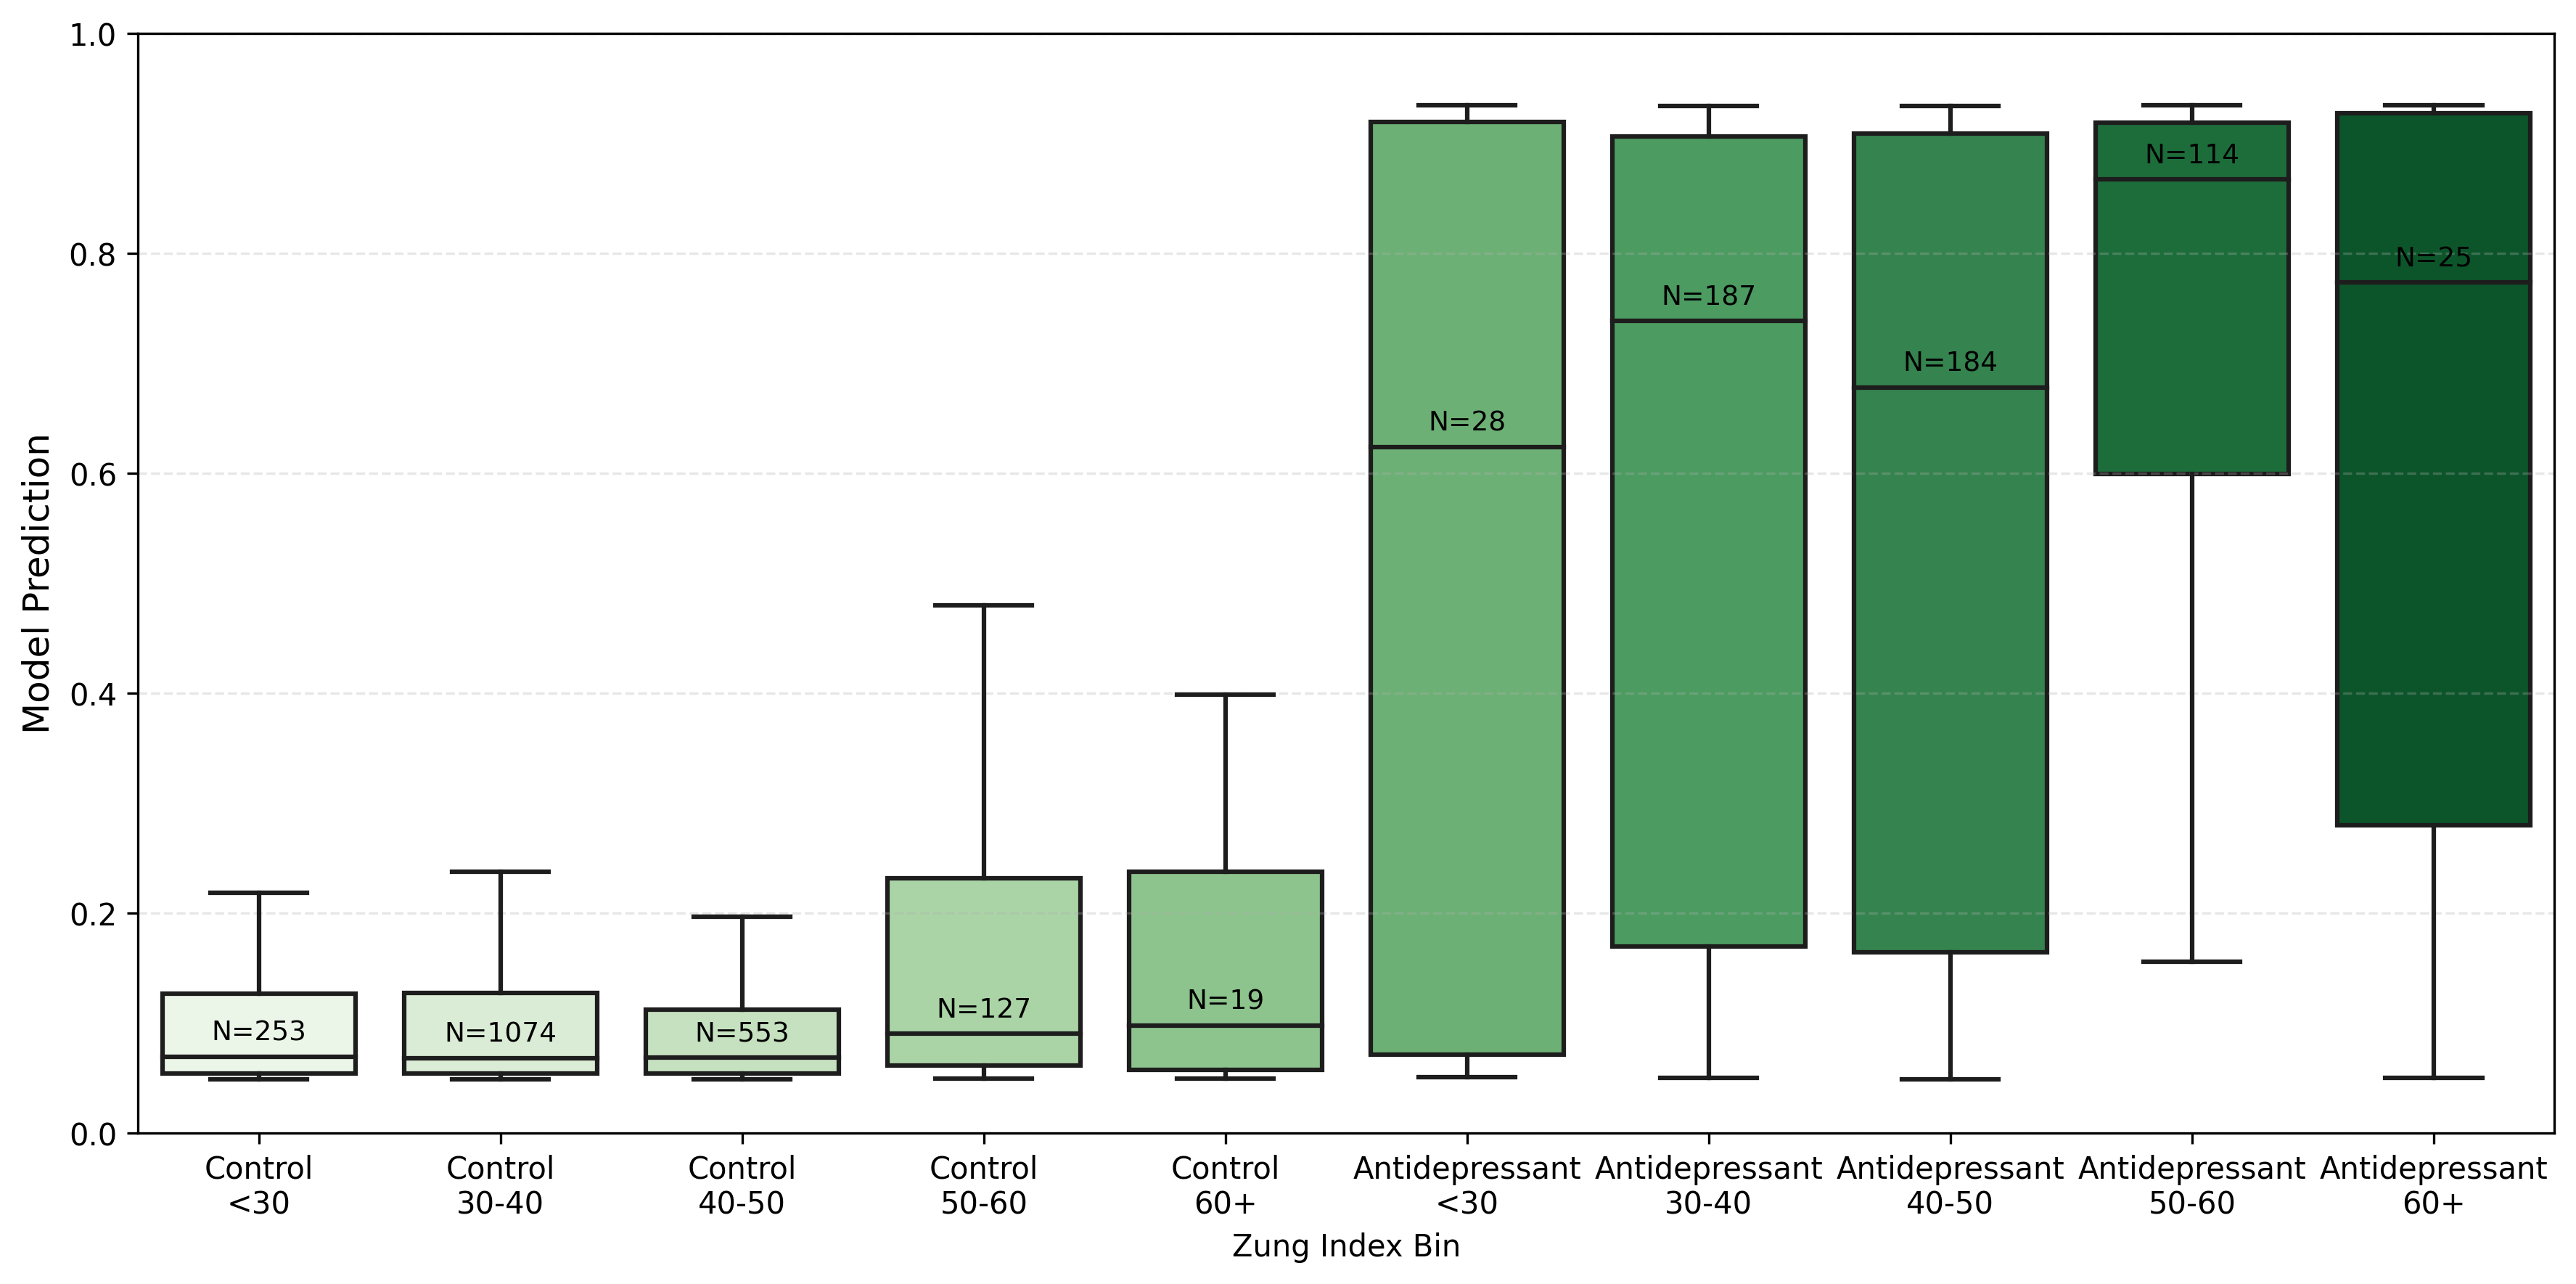

Here is the Python script that generated this plot:
"""
For MROS and WSC, we evaluate the model performance at different levels of MDD severity.

"""

import pandas as pd 
import numpy as np 
from ipdb import set_trace as bp
import seaborn as sns
import matplotlib.pyplot as plt
from scipy.stats import ttest_ind
from tqdm import tqdm
from sklearn.metrics import roc_auc_score
import scipy

def format_pvalue(pvalue):
    """Format p-value as a string."""
    if pvalue < 0.00001:
        return f'{pvalue:.3e}' #2e-5
    elif pvalue < 0.0001:
        return '<0.0001'
    elif pvalue < 0.001:
        return '<0.001'
    elif pvalue < 0.01:
        return '<0.01'
    else:
        return f'{pvalue:.4f}'
    
def bootstrap_auroc_ci(y_true, y_prob, n_bootstrap=1000, ci=0.95, random_state=42):
    """
    Calculate bootstrap confidence intervals for AUROC.
    
    Parameters:
    -----------
    y_true : array-like
        True binary labels
    y_prob : array-like
        Predicted probabilities for positive class
    n_bootstrap : int
        Number of bootstrap samples
    ci : float
        Confidence interval (default 0.95 for 95% CI)
    random_state : int
        Random seed for reproducibility
        
    Returns:
    --------
    tuple : (mean_auroc, lower_ci, upper_ci)
    """
    rng = np.random.RandomState(random_state)
    bootstrapped_scores = []
    
    y_true = np.array(y_true)
    y_prob = np.array(y_prob)
    
    for _ in tqdm(range(n_bootstrap), desc="Bootstrap sampling"):
        # Sample with replacement
        indices = rng.choice(np.arange(len(y_true)), size=len(y_true), replace=True)
        
        # Skip if not both classes present in sample
        if len(np.unique(y_true[indices])) < 2:
            continue
            
        score = roc_auc_score(y_true[indices], y_prob[indices])
        bootstrapped_scores.append(score)
    
    # Calculate confidence intervals
    sorted_scores = np.sort(bootstrapped_scores)
    lower_idx = int((1.0 - ci) / 2.0 * len(sorted_scores))
    upper_idx = int((1.0 + ci) / 2.0 * len(sorted_scores))
    lower = sorted_scores[lower_idx]
    upper = sorted_scores[upper_idx]
    mean = np.mean(bootstrapped_scores)
    
    print(f"AUROC: {mean:.4f} (95% CI: {lower:.4f} - {upper:.4f})")
    return mean, lower, upper


def round_pandas_interval(interval, ndigits=0):
    """Rounds the left and right bounds of a pandas.Interval."""
    # Round the left and right bounds
    rounded_left = round(interval.left, ndigits)
    rounded_right = round(interval.right, ndigits)
    
    # Create a new Interval with the rounded bounds and original closed property
    return pd.Interval(
        left=rounded_left,
        right=rounded_right,
        closed=interval.closed
    )

df = pd.read_csv('../data/wsc-dataset-0.7.0.csv')
mros = pd.read_csv('../data/mros_gds_progression.csv')
mros_gds = {} 
for i, row in mros.iterrows():
    filename = f'mros-visit1-aa{row["nsrrid"][2:]}.npz'
    mros_gds[filename] = row['DPGS15_1']
    filename = f'mros-visit2-aa{row["nsrrid"][2:]}.npz'
    mros_gds[filename] = row['DPGS15_2']
mros = pd.DataFrame(list(mros_gds.items()), columns=['filename', 'gds'])
df['filename'] = df.apply(
        lambda x: f'wsc-visit{x["wsc_vst"]}-{x["wsc_id"]}-nsrr.npz', 
        axis=1
    )
labels = pd.read_csv('../data/inference_v6emb_3920_all.csv')

labels['filename'] = labels['filepath'].apply(lambda x: x.split('/')[-1])
labels = labels.groupby('filename').agg(
        lambda x: x.mean() if pd.api.types.is_numeric_dtype(x) else x.iloc[0]
    )
labels['pred'] = 1 / (1 + np.exp(-labels['pred']))
df = df[['zung_index', 'filename']]
df = df.merge(labels, on='filename', how='inner')
mros = mros.merge(labels, on='filename', how='inner')

df.dropna(subset=['zung_index', 'pred'], inplace=True)
df_pos = df[df['label'] == 1].copy()
df_neg = df[df['label'] == 0].copy()


## repeat zung_bins 
bins = [0, 30, 40, 50, 60, 200]
labels = ['<30', '30-40', '40-50', '50-60', '60+']
df_pos['zung_index_bin'] = pd.cut(df_pos['zung_index'], bins=bins, labels=labels, include_lowest=True)
df_neg['zung_index_bin'] = pd.cut(df_neg['zung_index'], bins=bins, labels=labels, include_lowest=True)

if True:
    fig, ax = plt.subplots(1, 1, figsize=(12, 6))
    
    # Prepare data for boxplots: controls first, then antidepressants
    # Add group labels
    df_neg['group'] = 'Control'
    df_pos['group'] = 'Antidepressant'
    
    # Combine dataframes
    df_combined = pd.concat([df_neg, df_pos], ignore_index=True)
    
    # Create a column for x-axis ordering: controls first, then antidepressants
    # We'll create a combined label that includes both group and bin
    df_combined['Zung Index Bin'] = df_combined.apply(
        lambda x: f"{x['group']}\n{x['zung_index_bin']}", axis=1
    )
    
    # Create order list: controls first (ordered by zung_index_bin), then antidepressants
    order_list = []
    for label in labels:
        order_list.append(f'Control\n{label}')
    for label in labels:
        order_list.append(f'Antidepressant\n{label}')
    
    # Create boxplots using seaborn
    sns.boxplot(data=df_combined, x='Zung Index Bin', y='pred', order=order_list,
                palette='Greens', ax=ax, showfliers=False)
    
    # Add N labels above each boxplot (above the median line)
    for i, x_label in enumerate(order_list):
        subset = df_combined[df_combined['Zung Index Bin'] == x_label]['pred'].dropna()
        if i < len(labels):
            ## compute t test p value against positives 
            ttest = ttest_ind(subset.values, df_pos['pred'].dropna().values)
            print(f'T-test p value for {x_label} vs positives: {ttest.pvalue:.4e}')
        else:
            ## compute t test p value against negatives
            ttest = ttest_ind(subset.values, df_neg['pred'].dropna().values)
            print(f'T-test p value for {x_label} vs negatives: {ttest.pvalue:.4e}')
        if len(subset) > 0:
            n = len(subset)
            median_val = subset.median()
            ax.text(i, median_val + 0.01, f'N={n}', ha='center', va='bottom', fontsize=9)
    p_value_grid = np.zeros((len(labels), len(labels)))
    for i, x_label in enumerate(order_list):
        if not x_label.startswith('Control'):
            continue
        subset = df_combined[df_combined['Zung Index Bin'] == x_label]['pred'].dropna()
        for j, x_label2 in enumerate(order_list):
            if not x_label2.startswith('Antidepressant'):
                continue
            subset2 = df_combined[df_combined['Zung Index Bin'] == x_label2]['pred'].dropna()
            ttest = ttest_ind(subset.values, subset2.values)
            p_value_grid[i % len(labels), j % len(labels)] = ttest.pvalue
    p_value_grid = pd.DataFrame(p_value_grid, index=labels, columns=labels).T
    print(p_value_grid)
    bp() 
    # Calculate and add Pearson correlations
    corr_neg, pval_neg = scipy.stats.pearsonr(df_neg['zung_index'], df_neg['pred'])
    corr_pos, pval_pos = scipy.stats.pearsonr(df_pos['zung_index'], df_pos['pred'])
    corr_all, pval_all = scipy.stats.pearsonr(df['zung_index'], df['pred'])
    print(f'Pearson correlation: {corr_all:.2f} (p{(pval_all)})')
    # Add correlation text
    # ax.text(0.02, 0.98, f'Control: r={corr_neg:.2f} (p{format_pvalue(pval_neg)}) \nAntidepressant: r={corr_pos:.2f} (p{format_pvalue(pval_pos)})', 
    #         fontsize=11, transform=ax.transAxes, verticalalignment='top',
    #         bbox=dict(boxstyle='round', facecolor='wheat', alpha=0.5))
    
    # ax.text(0.98, 0.98, f'Antidepressant: r={corr_pos:.2f} (p{format_pvalue(pval_pos)})', 
    #         fontsize=11, transform=ax.transAxes, verticalalignment='top', horizontalalignment='right',
    #         bbox=dict(boxstyle='round', facecolor='wheat', alpha=0.5))
    
    ax.set_ylabel('Model Prediction', fontsize=12)
    ax.set_ylim(0, 1)
    ax.grid(axis='y', alpha=0.3, linestyle='--')
    plt.tight_layout()
    plt.savefig('check_mdd_confound_v2.png', dpi=300, bbox_inches='tight')

    # plt.savefig('check_mdd_confound_v2.png', dpi=300, bbox_inches='tight')

# Calculate median and IQR for error bars
if False:
    fig,ax = plt.subplots(1,2,figsize=(16,8))
    pos_median = df_pos.groupby('zung_index_bin')['pred'].median()
    pos_mean = df_pos.groupby('zung_index_bin')['pred'].mean()
    pos_q1 = df_pos.groupby('zung_index_bin')['pred'].quantile(0.25)
    pos_q3 = df_pos.groupby('zung_index_bin')['pred'].quantile(0.75)
    pos_lower_err = pos_median - pos_q1
    pos_upper_err = pos_q3 - pos_median

    neg_median = df_neg.groupby('zung_index_bin')['pred'].median()
    neg_mean = df_neg.groupby('zung_index_bin')['pred'].mean()
    neg_q1 = df_neg.groupby('zung_index_bin')['pred'].quantile(0.25)
    neg_q3 = df_neg.groupby('zung_index_bin')['pred'].quantile(0.75)
    neg_lower_err = neg_median - neg_q1
    neg_upper_err = neg_q3 - neg_median
    green_color = sns.color_palette("Greens")[5] ## choose a dark green
    ax[0].bar(labels, pos_mean, capsize=5, color=green_color)
    ax[1].bar(labels, neg_mean, capsize=5, color=green_color)
    ## add the N
    for i, label in enumerate(labels):
        ax[0].text(i, pos_mean.iloc[i] + 0.02, f"N={df_pos.groupby('zung_index_bin')['pred'].count().iloc[i]}", ha='center', va='bottom')
        ax[1].text(i, neg_mean.iloc[i] + 0.02, f"N={df_neg.groupby('zung_index_bin')['pred'].count().iloc[i]}", ha='center', va='bottom')
    ## calculate pearson correlation and p-value
    corr, pval = scipy.stats.pearsonr(df_pos['zung_index'], df_pos['pred'])
    ## put in the top left corner of the plot
    ax[0].text(0.05, 0.93, f'Pearson correlation: {corr:.2f} (p{format_pvalue(pval)})', fontsize=12, transform=ax[0].transAxes)
    corr, pval = scipy.stats.pearsonr(df_neg['zung_index'], df_neg['pred'])
    ax[1].text(0.05, 0.93, f'Pearson correlation: {corr:.2f} (p{format_pvalue(pval)})', fontsize=12, transform=ax[1].transAxes)
    ax[0].set_title('Antidepressant')
    ax[1].set_title('Control')
    ax[0].set_xlabel('Zung Index')
    ax[0].set_ylabel('Model Prediction (Mean)')
    ax[1].set_xlabel('Zung Index')
    ax[1].set_ylabel('Model Prediction (Mean)')
    ax[0].set_ylim(0, 1)
    ax[1].set_ylim(0, 1)
    plt.tight_layout()
    plt.savefig('check_mdd_confound_v2.png', dpi=300, bbox_inches='tight')

## now we calculate with FN and FP rate in a similar box plot by zung_index_bin
if False:
    threshold = 0.25

    df_pos['fn'] = (df_pos['label'] == 1) & (df_pos['pred'] < threshold)
    df_pos['fp'] = (df_pos['label'] == 0) & (df_pos['pred'] >= threshold)
    df_neg['fn'] = (df_neg['label'] == 1) & (df_neg['pred'] < threshold)
    df_neg['fp'] = (df_neg['label'] == 0) & (df_neg['pred'] >= threshold)



    fig,ax = plt.subplots(1,2,figsize=(10, 6))
    ax[0].bar(labels, df_pos.groupby('zung_index_bin')['fn'].mean(), capsize=5)
    ax[1].bar(labels, df_neg.groupby('zung_index_bin')['fp'].mean(), capsize=5)
    for i, label in enumerate(labels):
        ax[0].text(i, df_pos.groupby('zung_index_bin')['fn'].mean().iloc[i] + 0.01, f"N={df_pos.groupby('zung_index_bin')['fn'].count().iloc[i]}", ha='center', va='bottom')
        ax[1].text(i, df_neg.groupby('zung_index_bin')['fp'].mean().iloc[i] + 0.01, f"N={df_neg.groupby('zung_index_bin')['fp'].count().iloc[i]}", ha='center', va='bottom')
        
    ## now print the ttest p-value for each zung index bin vs all others
    for i, label in enumerate(labels):
        ttest = ttest_ind(df_pos[df_pos['zung_index_bin'] == label]['pred'], df_pos[df_pos['zung_index_bin'] != label]['pred'])
        print(f'False Negative Rate for {label}: t-statistic: {ttest.statistic:.2f}, p-value: {ttest.pvalue:.4e}')
        ttest = ttest_ind(df_neg[df_neg['zung_index_bin'] == label]['pred'], df_neg[df_neg['zung_index_bin'] != label]['pred'])
        print(f'False Positive Rate for {label}: t-statistic: {ttest.statistic:.2f}, p-value: {ttest.pvalue:.4e}')

    ax[0].set_title('False Negative Rate')
    ax[1].set_title('False Positive Rate')
    ax[0].set_xlabel('Zung Index')
    ax[0].set_ylabel('False Negative Rate')
    ax[1].set_xlabel('Zung Index')
    ax[1].set_ylabel('False Positive Rate')
    ax[0].set_ylim(0, 1)
    ax[1].set_ylim(0, 1)
    plt.tight_layout()
    plt.show()


print('done')